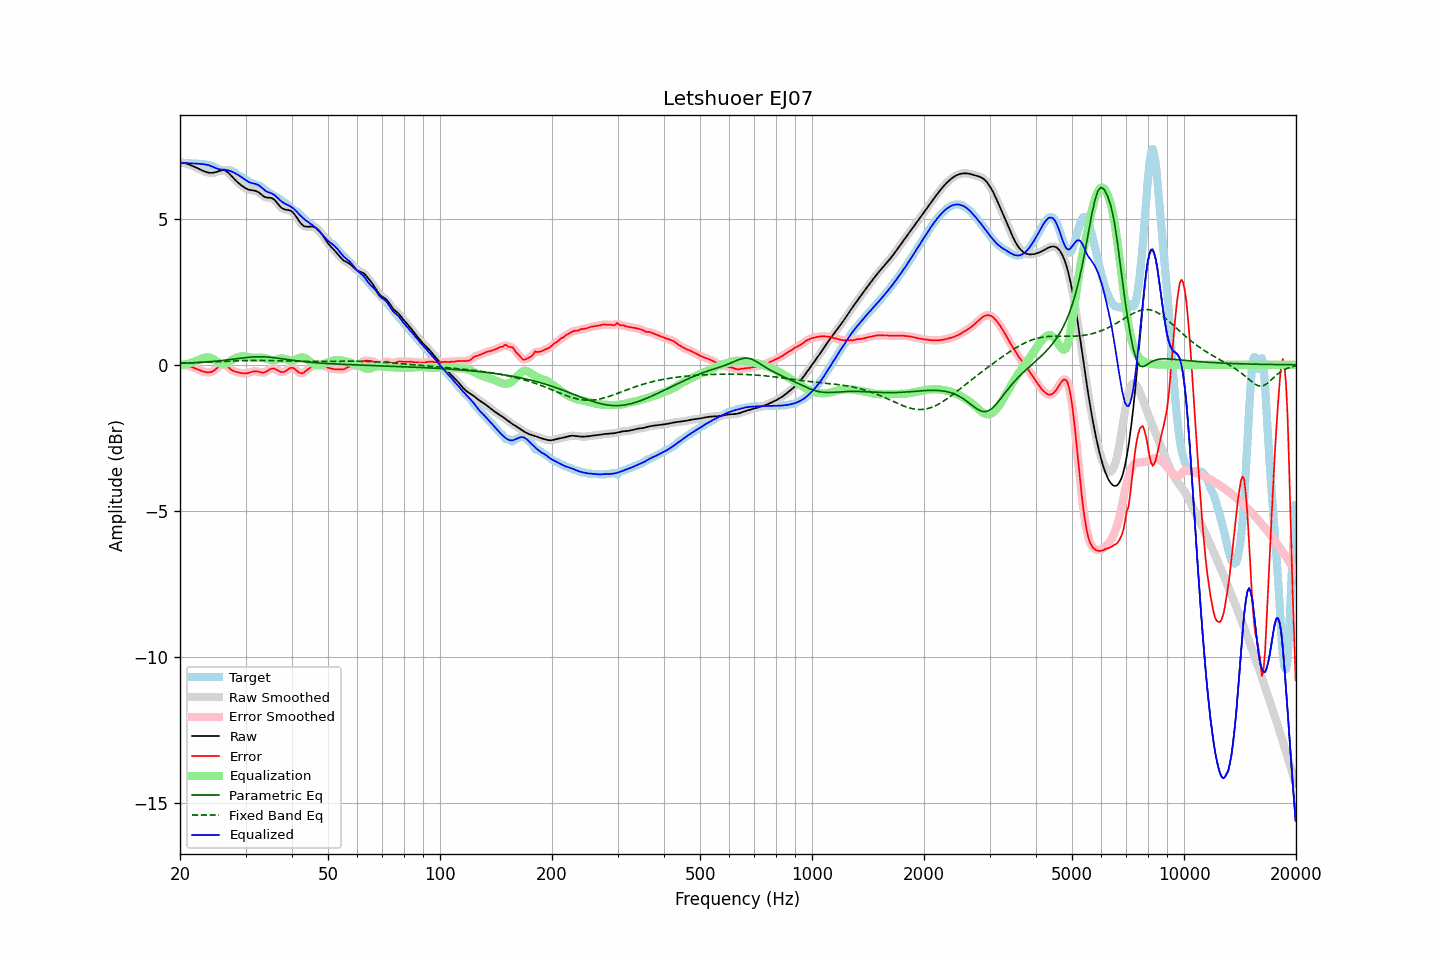

The file beside this chart, header and first rows:
frequency, raw, error, smoothed, error_smoothed, equalization, parametric_eq, fixed_band_eq, equalized_raw, equalized_smoothed, target
20.00, 6.92, 0.02, 6.92, 0.02, -0.03, 0.05, 0.05, 6.90, 6.90, 6.90
20.20, 6.92, 0.01, 6.92, 0.01, -0.02, 0.05, 0.06, 6.90, 6.90, 6.90
20.40, 6.91, 0.01, 6.91, 0.01, -0.00, 0.05, 0.06, 6.90, 6.90, 6.90
20.61, 6.90, -0.00, 6.90, -0.00, 0.01, 0.06, 0.06, 6.91, 6.90, 6.90
20.81, 6.88, -0.02, 6.88, -0.02, 0.02, 0.06, 0.06, 6.90, 6.90, 6.90
21.02, 6.86, -0.03, 6.86, -0.03, 0.04, 0.06, 0.06, 6.90, 6.90, 6.89
21.23, 6.84, -0.05, 6.84, -0.05, 0.05, 0.06, 0.06, 6.89, 6.89, 6.89
21.44, 6.82, -0.07, 6.82, -0.07, 0.07, 0.07, 0.07, 6.89, 6.89, 6.89
21.66, 6.80, -0.09, 6.80, -0.09, 0.09, 0.07, 0.07, 6.89, 6.89, 6.89
21.87, 6.77, -0.11, 6.77, -0.11, 0.11, 0.07, 0.07, 6.89, 6.89, 6.89
22.09, 6.75, -0.14, 6.75, -0.14, 0.14, 0.07, 0.07, 6.88, 6.88, 6.88
22.31, 6.72, -0.16, 6.72, -0.16, 0.16, 0.08, 0.07, 6.88, 6.88, 6.88
22.54, 6.69, -0.18, 6.69, -0.18, 0.18, 0.08, 0.08, 6.87, 6.87, 6.87
22.76, 6.67, -0.20, 6.67, -0.20, 0.20, 0.08, 0.08, 6.87, 6.87, 6.87
22.99, 6.64, -0.22, 6.64, -0.22, 0.22, 0.09, 0.08, 6.86, 6.86, 6.86
23.22, 6.62, -0.24, 6.62, -0.24, 0.24, 0.09, 0.08, 6.86, 6.86, 6.86
23.45, 6.60, -0.25, 6.60, -0.25, 0.25, 0.10, 0.09, 6.85, 6.85, 6.85
23.69, 6.58, -0.26, 6.58, -0.26, 0.26, 0.10, 0.09, 6.84, 6.84, 6.84
23.92, 6.57, -0.26, 6.57, -0.26, 0.25, 0.10, 0.09, 6.82, 6.82, 6.83
24.16, 6.56, -0.25, 6.56, -0.25, 0.24, 0.11, 0.09, 6.80, 6.81, 6.82
24.40, 6.57, -0.23, 6.57, -0.23, 0.22, 0.11, 0.10, 6.78, 6.78, 6.80
24.65, 6.57, -0.20, 6.57, -0.20, 0.19, 0.12, 0.10, 6.76, 6.76, 6.78
24.89, 6.59, -0.16, 6.59, -0.16, 0.15, 0.12, 0.10, 6.73, 6.73, 6.75
25.14, 6.60, -0.11, 6.60, -0.11, 0.11, 0.13, 0.10, 6.71, 6.71, 6.72
25.39, 6.62, -0.06, 6.62, -0.07, 0.07, 0.13, 0.11, 6.70, 6.70, 6.69
25.65, 6.64, -0.02, 6.64, -0.02, 0.04, 0.14, 0.11, 6.68, 6.68, 6.67
25.91, 6.65, 0.00, 6.65, 0.00, 0.02, 0.14, 0.11, 6.68, 6.68, 6.65
26.16, 6.66, 0.01, 6.65, 0.01, 0.02, 0.15, 0.12, 6.68, 6.67, 6.65
26.43, 6.64, -0.01, 6.64, -0.01, 0.03, 0.16, 0.12, 6.67, 6.67, 6.65
26.69, 6.61, -0.04, 6.61, -0.04, 0.05, 0.16, 0.12, 6.66, 6.66, 6.65
26.96, 6.57, -0.08, 6.57, -0.08, 0.08, 0.17, 0.12, 6.65, 6.65, 6.66
27.23, 6.52, -0.13, 6.52, -0.13, 0.12, 0.18, 0.13, 6.64, 6.64, 6.65
27.50, 6.46, -0.17, 6.46, -0.17, 0.15, 0.18, 0.13, 6.61, 6.61, 6.63
27.77, 6.40, -0.21, 6.40, -0.20, 0.19, 0.19, 0.13, 6.59, 6.59, 6.61
28.05, 6.34, -0.23, 6.34, -0.23, 0.22, 0.20, 0.13, 6.56, 6.56, 6.57
28.33, 6.29, -0.24, 6.29, -0.24, 0.24, 0.21, 0.14, 6.53, 6.53, 6.53
28.62, 6.24, -0.26, 6.24, -0.26, 0.26, 0.21, 0.14, 6.50, 6.50, 6.49
28.90, 6.19, -0.27, 6.19, -0.27, 0.28, 0.22, 0.14, 6.46, 6.46, 6.46
29.19, 6.15, -0.28, 6.14, -0.28, 0.28, 0.23, 0.14, 6.43, 6.43, 6.42
29.48, 6.10, -0.29, 6.10, -0.29, 0.29, 0.23, 0.14, 6.39, 6.39, 6.39
29.78, 6.07, -0.29, 6.07, -0.29, 0.29, 0.24, 0.14, 6.35, 6.35, 6.36
30.08, 6.03, -0.29, 6.03, -0.29, 0.28, 0.25, 0.15, 6.31, 6.31, 6.33
30.38, 6.01, -0.28, 6.01, -0.28, 0.27, 0.25, 0.15, 6.28, 6.28, 6.29
30.68, 5.99, -0.27, 5.99, -0.27, 0.26, 0.26, 0.15, 6.25, 6.25, 6.25
30.99, 5.97, -0.25, 5.97, -0.25, 0.25, 0.26, 0.15, 6.23, 6.23, 6.22
31.30, 5.97, -0.23, 5.97, -0.23, 0.24, 0.27, 0.15, 6.21, 6.21, 6.20
31.61, 5.96, -0.22, 5.96, -0.22, 0.24, 0.27, 0.15, 6.20, 6.20, 6.18
31.93, 5.95, -0.22, 5.95, -0.22, 0.24, 0.27, 0.15, 6.19, 6.18, 6.17
32.24, 5.93, -0.23, 5.93, -0.23, 0.24, 0.28, 0.15, 6.17, 6.17, 6.15
32.57, 5.90, -0.24, 5.89, -0.24, 0.24, 0.28, 0.15, 6.14, 6.14, 6.13
32.89, 5.85, -0.26, 5.85, -0.25, 0.25, 0.28, 0.15, 6.10, 6.10, 6.11
33.22, 5.81, -0.26, 5.81, -0.26, 0.25, 0.27, 0.15, 6.05, 6.05, 6.07
33.55, 5.76, -0.27, 5.77, -0.26, 0.24, 0.27, 0.15, 6.00, 6.00, 6.03
33.89, 5.73, -0.25, 5.74, -0.25, 0.22, 0.27, 0.15, 5.96, 5.96, 5.98
34.23, 5.72, -0.22, 5.72, -0.22, 0.21, 0.27, 0.15, 5.93, 5.93, 5.94
34.57, 5.71, -0.18, 5.72, -0.18, 0.19, 0.26, 0.14, 5.90, 5.90, 5.90
34.92, 5.71, -0.15, 5.71, -0.15, 0.17, 0.26, 0.14, 5.88, 5.88, 5.86
35.27, 5.70, -0.13, 5.70, -0.13, 0.16, 0.25, 0.14, 5.86, 5.86, 5.83
35.62, 5.68, -0.12, 5.67, -0.13, 0.16, 0.25, 0.14, 5.83, 5.83, 5.80
35.97, 5.63, -0.14, 5.63, -0.14, 0.16, 0.24, 0.14, 5.80, 5.79, 5.77
... 635 more rows
